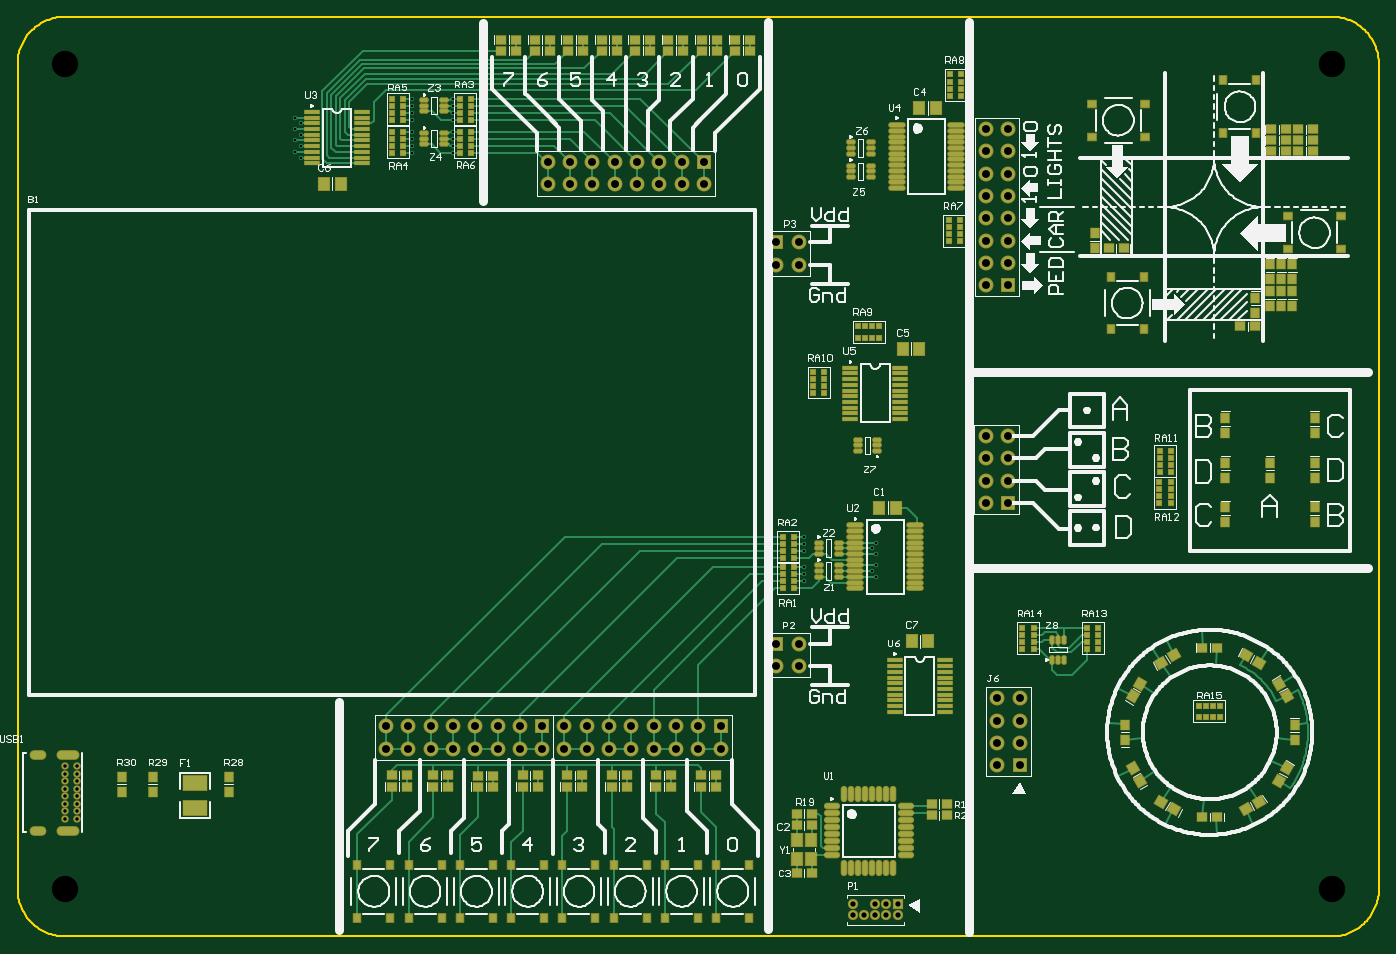
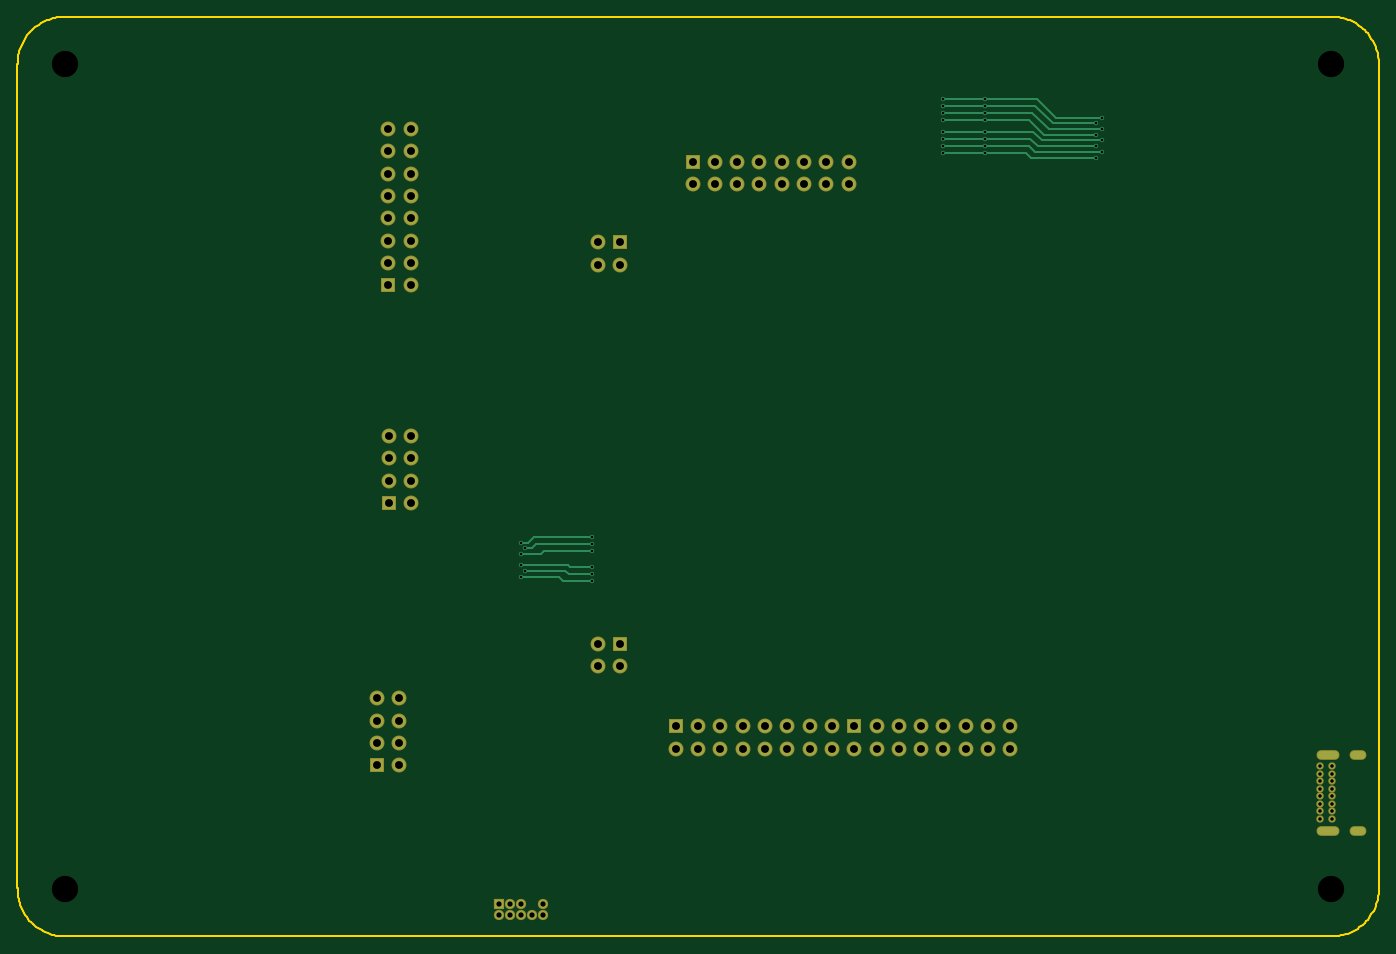
Circuit board: 11 layer files. Board 155.1 x 104.8 mm.
- drill: DigitalLabBoard-RoundHoles.TXT (1559 bytes)
- drill: DigitalLabBoard-SlotHoles.TXT (250 bytes)
- bottom_copper: DigitalLabBoard.GBL (5060 bytes)
- bottom_silk: DigitalLabBoard.GBO (150 bytes)
- paste: DigitalLabBoard.GBP (148 bytes)
- bottom_mask: DigitalLabBoard.GBS (2845 bytes)
- outline: DigitalLabBoard.GKO (2974 bytes)
- top_copper: DigitalLabBoard.GTL (35746 bytes)
- top_silk: DigitalLabBoard.GTO (63247 bytes)
- paste: DigitalLabBoard.GTP (12344 bytes)
- top_mask: DigitalLabBoard.GTS (15036 bytes)

=== drill: DigitalLabBoard-RoundHoles.TXT ===
M48
;Layer_Color=9474304
;FILE_FORMAT=2:5
INCH,TZ
;TYPE=PLATED
T1F00S00C0.01181
T2F00S00C0.01575
T3F00S00C0.02362
T5F00S00C0.03543
T6F00S00C0.11811
%
T01
X493118Y265732
X491479Y268291
X493118Y270850
Y275969
X491479Y278528
X493118Y281087
X461118Y280571
Y277421
Y283720
Y269988
Y266839
Y263689
X303618Y455890
Y459039
Y462189
Y465339
X285118
Y462189
Y459039
Y455890
X235354Y453732
Y458850
Y463969
X232618Y466528
Y461410
Y456291
Y471646
X235354Y469087
X285118Y470689
Y473839
Y476988
Y480138
X303618
Y476988
Y473839
Y470689
T02
X129532Y157287
Y160634
Y163980
Y167327
Y170673
Y174020
Y177366
Y180713
X134846
Y177366
Y174020
Y170673
Y167327
Y163980
Y160634
Y157287
T03
X483000Y114000
X488000
X493000
X498000
X503000
Y119000
X498000
X493000
X483000
T05
X547700Y181200
X557700
Y191200
X547700
Y201200
X557700
Y211200
X547700
X552459Y298839
Y308839
X542459
Y298839
X458618Y235689
X448618
Y225689
X458618
X423618Y198689
Y188689
X413618
Y198689
X403618
Y188689
X393618
Y198689
X383618
Y188689
X373618
X363618
Y198689
X373618
X353618
Y188689
X343618
X333618
X323618
X313618
Y198689
X323618
X333618
X343618
X303618
X293618
Y188689
X303618
X283618
X273618
Y198689
X283618
X346118Y441689
Y451689
X356118
X366118
Y441689
X376118
Y451689
X386118
Y441689
X396118
Y451689
X406118
Y441689
X416118
Y451689
X448618Y415689
X458618
Y405689
X448618
X356118Y441689
X542500Y446500
X552500
Y436500
X542500
Y426500
X552500
Y416500
X542500
Y406500
X552500
Y396500
X542500
Y456500
Y466500
X552500
Y456500
X552459Y328839
X542459
Y318839
X552459
T06
X129618Y125689
X697618
Y495689
X129618
M30

=== drill: DigitalLabBoard-SlotHoles.TXT ===
M48
;Layer_Color=9474304
;FILE_FORMAT=2:5
INCH,TZ
;TYPE=PLATED
T4F00S00C0.02362
%
G90
G05
T04
G00X116106Y151972
M15
G01X119256
M16
G00X128035Y151972
M15
G01X133941
M16
G00X128035Y186028
M15
G01X133941
M16
G00X116106Y186028
M15
G01X119256
M16
M17
M30

=== bottom_copper: DigitalLabBoard.GBL ===
G04*
G04 #@! TF.GenerationSoftware,Altium Limited,Altium Designer,18.1.6 (161)*
G04*
G04 Layer_Physical_Order=2*
G04 Layer_Color=16711680*
%FSLAX25Y25*%
%MOIN*%
G70*
G01*
G75*
%ADD14C,0.01000*%
%ADD68R,0.05906X0.05906*%
%ADD69C,0.05906*%
%ADD70C,0.06000*%
%ADD71O,0.02559X0.02441*%
%ADD72O,0.09449X0.03543*%
%ADD73O,0.06693X0.03543*%
%ADD74C,0.05906*%
%ADD75R,0.05906X0.05906*%
%ADD76R,0.03780X0.03780*%
%ADD77C,0.03780*%
%ADD78C,0.01968*%
D14*
X264559Y453732D02*
X266717Y455890D01*
X235354Y453732D02*
X264559D01*
X262721Y456291D02*
X265469Y459039D01*
X232618Y456291D02*
X262721D01*
X264618Y462189D02*
X285118D01*
X261280Y458850D02*
X264618Y462189D01*
X235354Y458850D02*
X261280D01*
X259488Y461410D02*
X263417Y465339D01*
X232618Y461410D02*
X259488D01*
X235354Y463969D02*
X258398D01*
X256457Y466528D02*
X263768Y473839D01*
X232618Y466528D02*
X256457D01*
X232618Y471646D02*
X253075D01*
X235354Y469087D02*
X254717D01*
X253075Y471646D02*
X261567Y480138D01*
X258398Y463969D02*
X265118Y470689D01*
X262618Y476988D02*
X285118D01*
X254717Y469087D02*
X262618Y476988D01*
X285118Y465339D02*
X303618D01*
X263417D02*
X285118D01*
Y455890D02*
X303618D01*
X266717D02*
X285118D01*
Y459039D02*
X303618D01*
X265469D02*
X285118D01*
Y462189D02*
X303618D01*
X285118Y470689D02*
X303618D01*
X265118D02*
X285118D01*
Y473839D02*
X303618D01*
X263768D02*
X285118D01*
Y476988D02*
X303618D01*
X285118Y480138D02*
X303618D01*
X261567D02*
X285118D01*
X461118Y269988D02*
X471256D01*
X472118Y270850D01*
X461118Y266839D02*
X471665D01*
X473118Y268291D01*
X461118Y263689D02*
X474075D01*
X476118Y265732D01*
X461118Y283720D02*
X487087D01*
X489721Y281087D01*
X461118Y280571D02*
X486205D01*
X488248Y278528D01*
X461118Y277421D02*
X482665D01*
X484118Y275969D01*
X493118D01*
X489721Y281087D02*
X493118D01*
X488248Y278528D02*
X491479D01*
X476118Y265732D02*
X493118D01*
X472118Y270850D02*
X493118D01*
X473118Y268291D02*
X491479D01*
D68*
X557700Y181200D02*
D03*
X552459Y298839D02*
D03*
X552500Y396500D02*
D03*
X448618Y415689D02*
D03*
Y235689D02*
D03*
D69*
X547700Y181200D02*
D03*
X557700Y191200D02*
D03*
X547700D02*
D03*
X557700Y201200D02*
D03*
X547700D02*
D03*
X557700Y211200D02*
D03*
X547700D02*
D03*
X542459Y328839D02*
D03*
X552459D02*
D03*
X542459Y318839D02*
D03*
X552459D02*
D03*
X542459Y308839D02*
D03*
X552459D02*
D03*
X542459Y298839D02*
D03*
X552500Y436500D02*
D03*
X542500D02*
D03*
Y426500D02*
D03*
X552500D02*
D03*
X542500Y416500D02*
D03*
X552500D02*
D03*
X542500Y406500D02*
D03*
X552500D02*
D03*
X542500Y396500D02*
D03*
X423618Y188689D02*
D03*
X413618Y198689D02*
D03*
Y188689D02*
D03*
X403618Y198689D02*
D03*
Y188689D02*
D03*
X393618Y198689D02*
D03*
Y188689D02*
D03*
X383618D02*
D03*
Y198689D02*
D03*
X376118Y451689D02*
D03*
Y441689D02*
D03*
X386118D02*
D03*
Y451689D02*
D03*
X396118Y441689D02*
D03*
Y451689D02*
D03*
X406118Y441689D02*
D03*
Y451689D02*
D03*
X416118Y441689D02*
D03*
X303618Y198689D02*
D03*
Y188689D02*
D03*
X313618D02*
D03*
Y198689D02*
D03*
X323618Y188689D02*
D03*
Y198689D02*
D03*
X333618Y188689D02*
D03*
Y198689D02*
D03*
X343618Y188689D02*
D03*
X458618Y415689D02*
D03*
X448618Y405689D02*
D03*
X458618D02*
D03*
Y235689D02*
D03*
X448618Y225689D02*
D03*
X458618D02*
D03*
D70*
X129618Y495689D02*
D03*
X697618Y125689D02*
D03*
X129618D02*
D03*
X697618Y495689D02*
D03*
D71*
X134846Y180713D02*
D03*
Y177366D02*
D03*
Y174020D02*
D03*
Y170673D02*
D03*
Y167327D02*
D03*
Y163980D02*
D03*
Y160634D02*
D03*
Y157287D02*
D03*
X129532D02*
D03*
Y160634D02*
D03*
Y163980D02*
D03*
Y167327D02*
D03*
Y170673D02*
D03*
Y174020D02*
D03*
Y177366D02*
D03*
Y180713D02*
D03*
D72*
X130988Y186028D02*
D03*
Y151972D02*
D03*
D73*
X117681D02*
D03*
Y186028D02*
D03*
D74*
X542500Y466500D02*
D03*
X552500D02*
D03*
X542500Y446500D02*
D03*
X552500D02*
D03*
Y456500D02*
D03*
X542500D02*
D03*
X363618Y188689D02*
D03*
Y198689D02*
D03*
X373618D02*
D03*
Y188689D02*
D03*
X353618Y198689D02*
D03*
Y188689D02*
D03*
X346118Y441689D02*
D03*
Y451689D02*
D03*
X366118Y441689D02*
D03*
Y451689D02*
D03*
X356118D02*
D03*
Y441689D02*
D03*
X273618Y188689D02*
D03*
Y198689D02*
D03*
X293618Y188689D02*
D03*
Y198689D02*
D03*
X283618D02*
D03*
Y188689D02*
D03*
D75*
X423618Y198689D02*
D03*
X416118Y451689D02*
D03*
X343618Y198689D02*
D03*
D76*
X503000Y119000D02*
D03*
D77*
Y114000D02*
D03*
X498000Y119000D02*
D03*
Y114000D02*
D03*
X493000Y119000D02*
D03*
Y114000D02*
D03*
X488000D02*
D03*
X483000Y119000D02*
D03*
Y114000D02*
D03*
D78*
X235354Y458850D02*
D03*
Y453732D02*
D03*
X232618Y461410D02*
D03*
Y456291D02*
D03*
X235354Y463969D02*
D03*
X232618Y471646D02*
D03*
X235354Y469087D02*
D03*
X232618Y466528D02*
D03*
X285118Y465339D02*
D03*
Y455890D02*
D03*
Y459039D02*
D03*
Y470689D02*
D03*
Y473839D02*
D03*
Y476988D02*
D03*
Y462189D02*
D03*
Y480138D02*
D03*
X303618Y473839D02*
D03*
Y455890D02*
D03*
Y459039D02*
D03*
Y462189D02*
D03*
Y465339D02*
D03*
Y470689D02*
D03*
Y476988D02*
D03*
Y480138D02*
D03*
X491479Y268291D02*
D03*
X493118Y270850D02*
D03*
Y265732D02*
D03*
X491479Y278528D02*
D03*
X493118Y281087D02*
D03*
Y275969D02*
D03*
X461118Y263689D02*
D03*
Y266839D02*
D03*
Y269988D02*
D03*
Y277421D02*
D03*
Y280571D02*
D03*
Y283720D02*
D03*
M02*

=== bottom_silk: DigitalLabBoard.GBO ===
G04*
G04 #@! TF.GenerationSoftware,Altium Limited,Altium Designer,18.1.6 (161)*
G04*
G04 Layer_Color=32896*
%FSLAX25Y25*%
%MOIN*%
G70*
G01*
G75*
M02*

=== paste: DigitalLabBoard.GBP ===
G04*
G04 #@! TF.GenerationSoftware,Altium Limited,Altium Designer,18.1.6 (161)*
G04*
G04 Layer_Color=128*
%FSLAX25Y25*%
%MOIN*%
G70*
G01*
G75*
M02*

=== bottom_mask: DigitalLabBoard.GBS ===
G04*
G04 #@! TF.GenerationSoftware,Altium Limited,Altium Designer,18.1.6 (161)*
G04*
G04 Layer_Color=16711935*
%FSLAX25Y25*%
%MOIN*%
G70*
G01*
G75*
%ADD58R,0.06706X0.06706*%
%ADD59C,0.06706*%
%ADD60C,0.06800*%
%ADD61O,0.03359X0.03241*%
%ADD62O,0.10249X0.04343*%
%ADD63O,0.07493X0.04343*%
%ADD64C,0.06706*%
%ADD65R,0.06706X0.06706*%
%ADD66R,0.04580X0.04580*%
%ADD67C,0.04580*%
D58*
X557700Y181200D02*
D03*
X552459Y298839D02*
D03*
X552500Y396500D02*
D03*
X448618Y415689D02*
D03*
Y235689D02*
D03*
D59*
X547700Y181200D02*
D03*
X557700Y191200D02*
D03*
X547700D02*
D03*
X557700Y201200D02*
D03*
X547700D02*
D03*
X557700Y211200D02*
D03*
X547700D02*
D03*
X542459Y328839D02*
D03*
X552459D02*
D03*
X542459Y318839D02*
D03*
X552459D02*
D03*
X542459Y308839D02*
D03*
X552459D02*
D03*
X542459Y298839D02*
D03*
X552500Y436500D02*
D03*
X542500D02*
D03*
Y426500D02*
D03*
X552500D02*
D03*
X542500Y416500D02*
D03*
X552500D02*
D03*
X542500Y406500D02*
D03*
X552500D02*
D03*
X542500Y396500D02*
D03*
X423618Y188689D02*
D03*
X413618Y198689D02*
D03*
Y188689D02*
D03*
X403618Y198689D02*
D03*
Y188689D02*
D03*
X393618Y198689D02*
D03*
Y188689D02*
D03*
X383618D02*
D03*
Y198689D02*
D03*
X376118Y451689D02*
D03*
Y441689D02*
D03*
X386118D02*
D03*
Y451689D02*
D03*
X396118Y441689D02*
D03*
Y451689D02*
D03*
X406118Y441689D02*
D03*
Y451689D02*
D03*
X416118Y441689D02*
D03*
X303618Y198689D02*
D03*
Y188689D02*
D03*
X313618D02*
D03*
Y198689D02*
D03*
X323618Y188689D02*
D03*
Y198689D02*
D03*
X333618Y188689D02*
D03*
Y198689D02*
D03*
X343618Y188689D02*
D03*
X458618Y415689D02*
D03*
X448618Y405689D02*
D03*
X458618D02*
D03*
Y235689D02*
D03*
X448618Y225689D02*
D03*
X458618D02*
D03*
D60*
X129618Y495689D02*
D03*
X697618Y125689D02*
D03*
X129618D02*
D03*
X697618Y495689D02*
D03*
D61*
X134846Y180713D02*
D03*
Y177366D02*
D03*
Y174020D02*
D03*
Y170673D02*
D03*
Y167327D02*
D03*
Y163980D02*
D03*
Y160634D02*
D03*
Y157287D02*
D03*
X129532D02*
D03*
Y160634D02*
D03*
Y163980D02*
D03*
Y167327D02*
D03*
Y170673D02*
D03*
Y174020D02*
D03*
Y177366D02*
D03*
Y180713D02*
D03*
D62*
X130988Y186028D02*
D03*
Y151972D02*
D03*
D63*
X117681D02*
D03*
Y186028D02*
D03*
D64*
X542500Y466500D02*
D03*
X552500D02*
D03*
X542500Y446500D02*
D03*
X552500D02*
D03*
Y456500D02*
D03*
X542500D02*
D03*
X363618Y188689D02*
D03*
Y198689D02*
D03*
X373618D02*
D03*
Y188689D02*
D03*
X353618Y198689D02*
D03*
Y188689D02*
D03*
X346118Y441689D02*
D03*
Y451689D02*
D03*
X366118Y441689D02*
D03*
Y451689D02*
D03*
X356118D02*
D03*
Y441689D02*
D03*
X273618Y188689D02*
D03*
Y198689D02*
D03*
X293618Y188689D02*
D03*
Y198689D02*
D03*
X283618D02*
D03*
Y188689D02*
D03*
D65*
X423618Y198689D02*
D03*
X416118Y451689D02*
D03*
X343618Y198689D02*
D03*
D66*
X503000Y119000D02*
D03*
D67*
Y114000D02*
D03*
X498000Y119000D02*
D03*
Y114000D02*
D03*
X493000Y119000D02*
D03*
Y114000D02*
D03*
X488000D02*
D03*
X483000Y119000D02*
D03*
Y114000D02*
D03*
M02*

=== outline: DigitalLabBoard.GKO ===
G04*
G04 #@! TF.GenerationSoftware,Altium Limited,Altium Designer,18.1.6 (161)*
G04*
G04 Layer_Color=16711935*
%FSLAX25Y25*%
%MOIN*%
G70*
G01*
G75*
%ADD14C,0.01000*%
D14*
X697618Y104476D02*
X698614Y104499D01*
X699607Y104569D01*
X700595Y104686D01*
X701577Y104849D01*
X702551Y105057D01*
X703513Y105311D01*
X704463Y105610D01*
X705398Y105954D01*
X706315Y106340D01*
X707213Y106770D01*
X708090Y107241D01*
X708944Y107752D01*
X709773Y108303D01*
X710576Y108893D01*
X711349Y109519D01*
X712093Y110181D01*
X712805Y110878D01*
X713483Y111606D01*
X714126Y112366D01*
X714733Y113155D01*
X715302Y113972D01*
X715832Y114815D01*
X716322Y115681D01*
X716771Y116570D01*
X717178Y117479D01*
X717542Y118405D01*
X717862Y119348D01*
X718137Y120305D01*
X718367Y121274D01*
X718551Y122252D01*
X718689Y123238D01*
X718781Y124229D01*
X718826Y125224D01*
X718825Y126219D01*
X718831Y495689D02*
X718808Y496684D01*
X718738Y497677D01*
X718621Y498666D01*
X718459Y499648D01*
X718250Y500622D01*
X717996Y501584D01*
X717697Y502534D01*
X717353Y503468D01*
X716967Y504386D01*
X716537Y505284D01*
X716066Y506161D01*
X715555Y507015D01*
X715004Y507844D01*
X714414Y508646D01*
X713788Y509420D01*
X713126Y510164D01*
X712430Y510875D01*
X711701Y511553D01*
X710941Y512197D01*
X710152Y512804D01*
X709335Y513373D01*
X708492Y513903D01*
X707626Y514393D01*
X706737Y514842D01*
X705829Y515249D01*
X704902Y515613D01*
X703959Y515932D01*
X703002Y516208D01*
X702034Y516438D01*
X701055Y516622D01*
X700069Y516760D01*
X699078Y516852D01*
X698084Y516897D01*
X697088Y516896D01*
X108405Y125689D02*
X108428Y124694D01*
X108498Y123701D01*
X108615Y122712D01*
X108778Y121730D01*
X108986Y120756D01*
X109241Y119794D01*
X109540Y118844D01*
X109883Y117910D01*
X110270Y116992D01*
X110699Y116094D01*
X111170Y115217D01*
X111682Y114363D01*
X112233Y113534D01*
X112822Y112732D01*
X113449Y111958D01*
X114111Y111214D01*
X114807Y110503D01*
X115536Y109825D01*
X116296Y109181D01*
X117085Y108574D01*
X117901Y108005D01*
X118744Y107475D01*
X119611Y106985D01*
X120499Y106536D01*
X121408Y106129D01*
X122335Y105765D01*
X123277Y105446D01*
X124234Y105170D01*
X125203Y104940D01*
X126181Y104756D01*
X127167Y104618D01*
X128158Y104526D01*
X129153Y104481D01*
X130148Y104482D01*
X130148Y516896D02*
X129153Y516897D01*
X128158Y516852D01*
X127167Y516760D01*
X126181Y516622D01*
X125203Y516438D01*
X124234Y516208D01*
X123277Y515932D01*
X122335Y515613D01*
X121408Y515249D01*
X120499Y514842D01*
X119611Y514393D01*
X118744Y513903D01*
X117901Y513373D01*
X117085Y512804D01*
X116296Y512197D01*
X115536Y511553D01*
X114807Y510875D01*
X114111Y510164D01*
X113449Y509420D01*
X112822Y508646D01*
X112233Y507844D01*
X111682Y507015D01*
X111170Y506161D01*
X110699Y505284D01*
X110270Y504386D01*
X109883Y503468D01*
X109540Y502534D01*
X109241Y501584D01*
X108986Y500622D01*
X108778Y499648D01*
X108615Y498666D01*
X108498Y497677D01*
X108428Y496684D01*
X108405Y495689D01*
X718854Y126219D02*
X718854Y495689D01*
X128618Y104482D02*
X697618D01*
X130148Y516895D02*
X697088D01*
X108405Y125689D02*
X108405Y495689D01*
M02*

=== top_copper: DigitalLabBoard.GTL (35746 bytes, source omitted) ===
=== top_silk: DigitalLabBoard.GTO (63247 bytes, source omitted) ===
=== paste: DigitalLabBoard.GTP (12344 bytes, source omitted) ===
=== top_mask: DigitalLabBoard.GTS (15036 bytes, source omitted) ===
